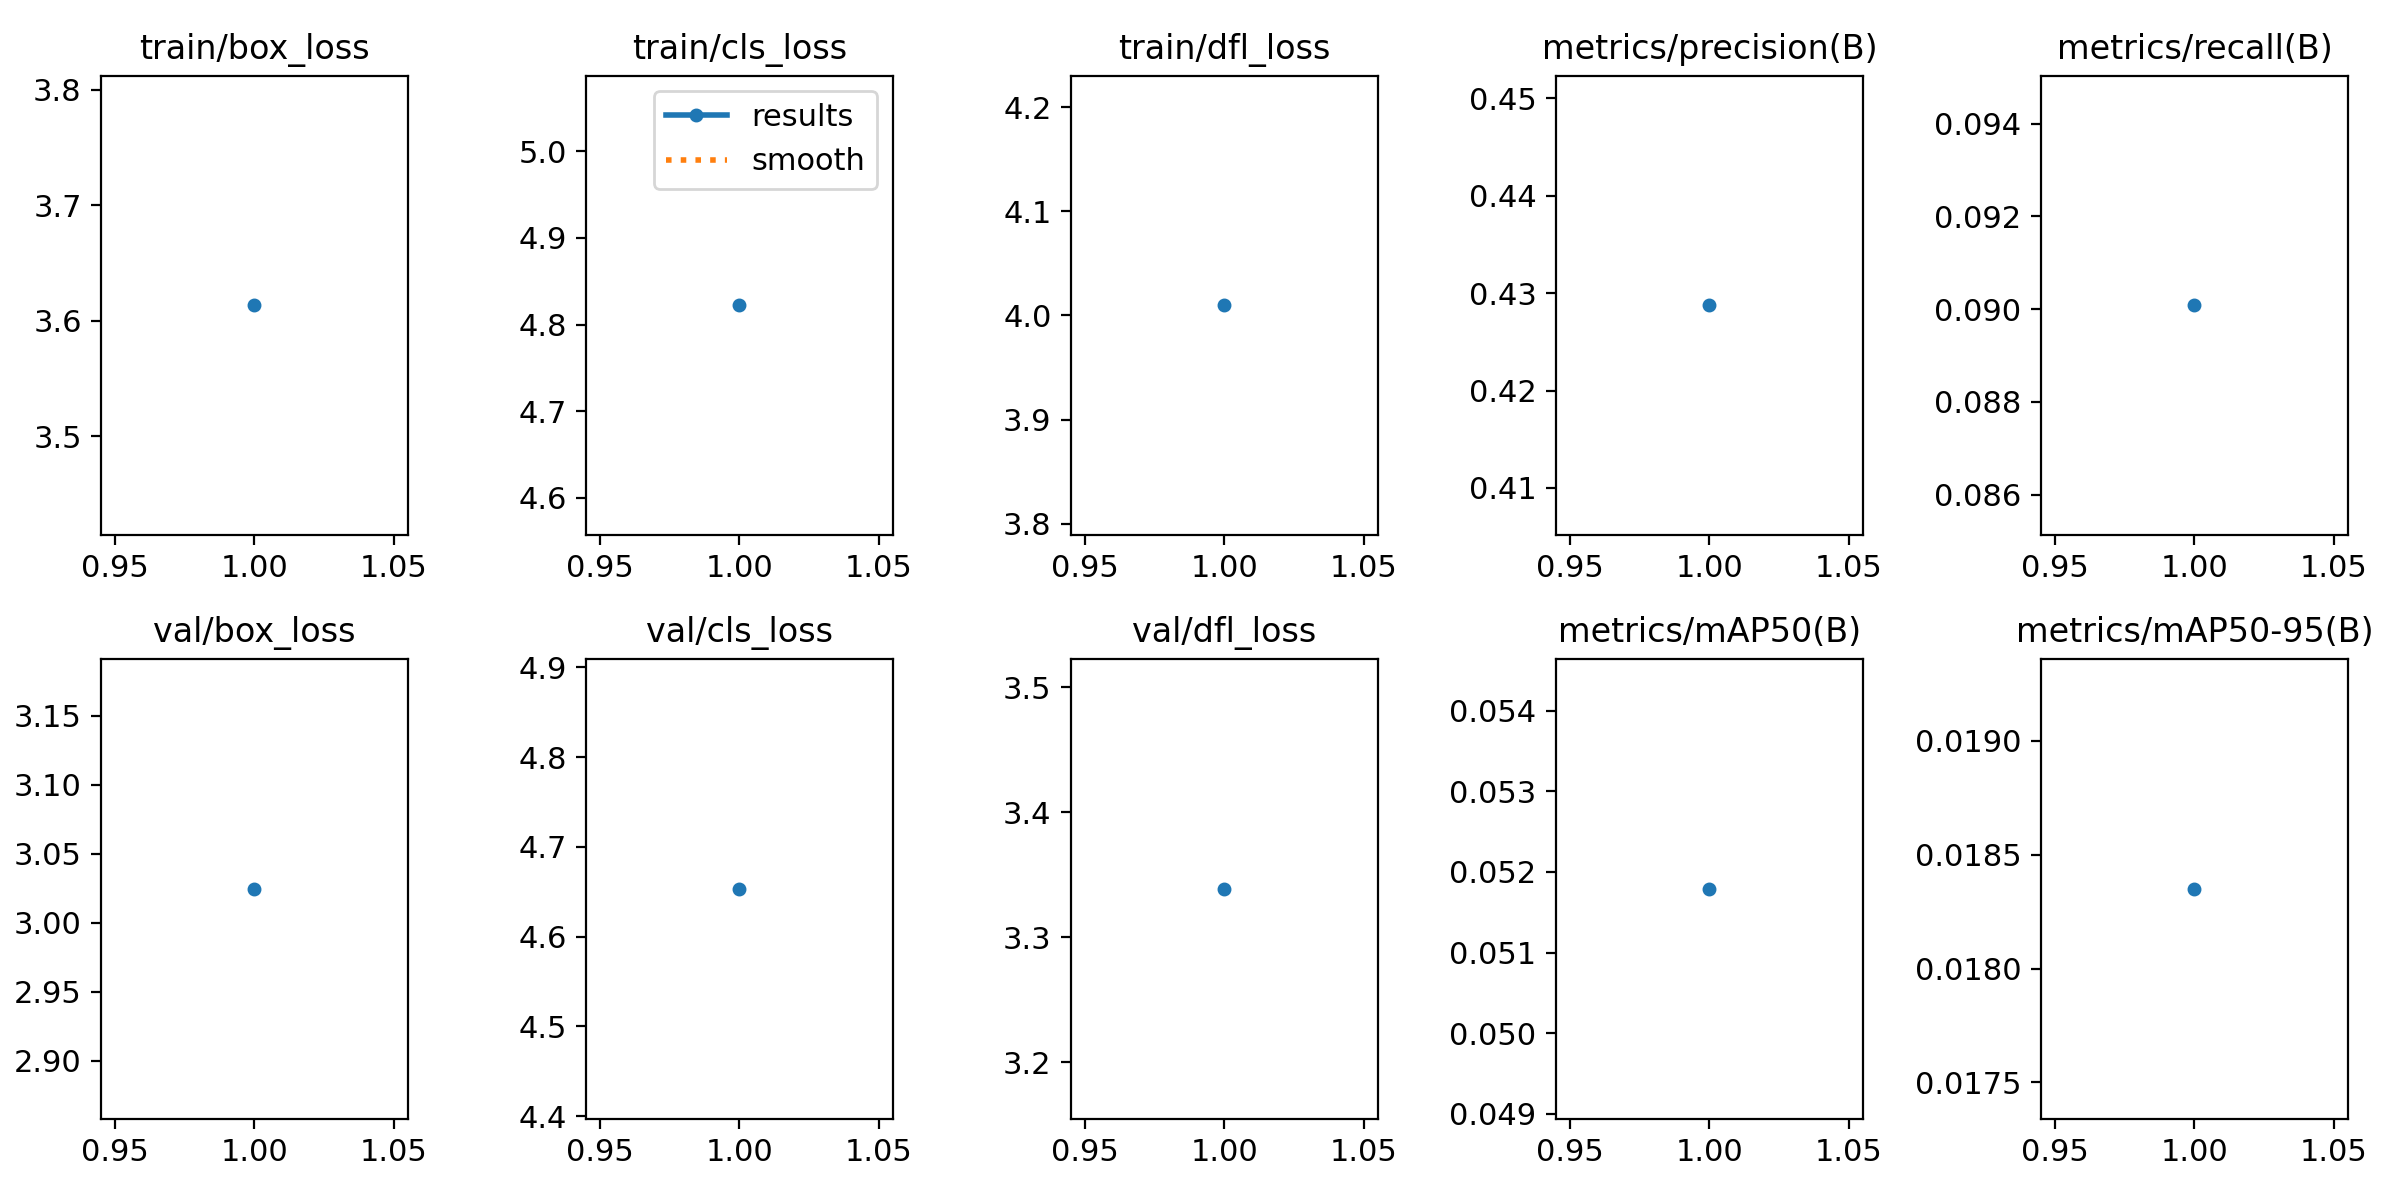

Source data for this figure (header and first rows):
epoch, train/box_loss, train/cls_loss, train/dfl_loss, metrics/precision(B), metrics/recall(B), metrics/mAP50(B), metrics/mAP50-95(B), val/box_loss, val/cls_loss, val/dfl_loss, lr/pg0, lr/pg1, lr/pg2
1, 3.613, 4.822, 4.01, 0.4288, 0.09008, 0.05179, 0.01835, 3.025, 4.653, 3.339, 0.0002213, 0.0002213, 0.0002213
